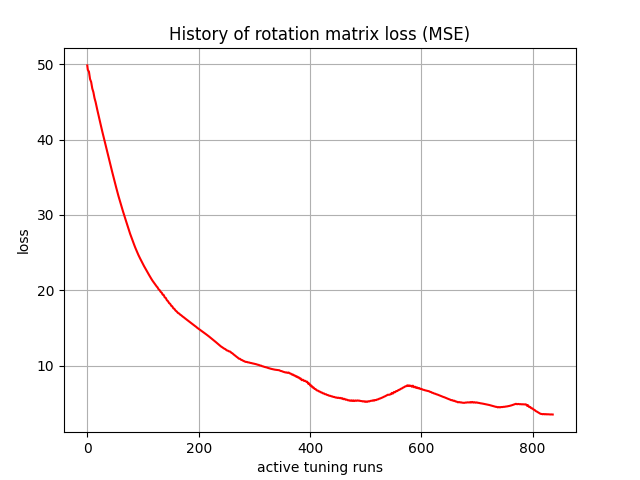

The data file committed next to this chart (first rows):
, 0
0, 49.84
1, 49.25
2, 49.13
3, 49.01
4, 48.52
5, 48.03
6, 47.83
7, 47.64
8, 47.21
9, 46.78
10, 46.54
11, 46.29
12, 45.9
13, 45.51
14, 45.24
15, 44.97
16, 44.61
17, 44.24
18, 43.95
19, 43.66
20, 43.31
21, 42.96
22, 42.66
23, 42.36
24, 42.02
25, 41.68
26, 41.37
27, 41.06
28, 40.76
29, 40.45
30, 40.15
31, 39.84
32, 39.53
33, 39.23
34, 38.92
35, 38.62
36, 38.31
37, 38.01
38, 37.71
39, 37.41
40, 37.12
41, 36.82
42, 36.52
43, 36.23
44, 35.94
45, 35.64
46, 35.34
47, 35.06
48, 34.77
49, 34.49
50, 34.19
51, 33.91
52, 33.63
53, 33.34
54, 33.05
55, 32.76
56, 32.52
57, 32.26
58, 31.98
59, 31.7
... 777 more rows
